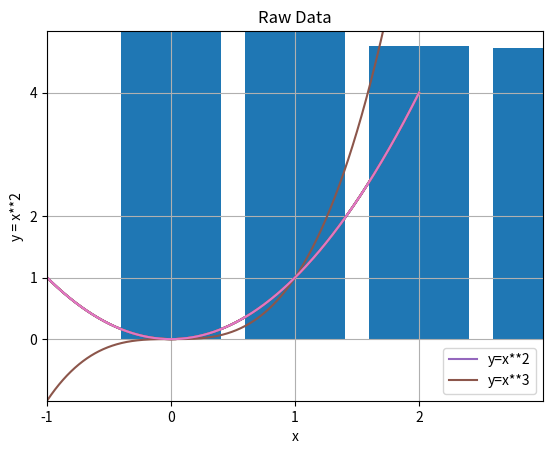
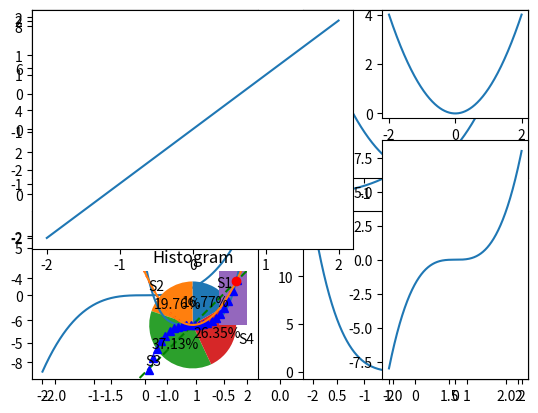
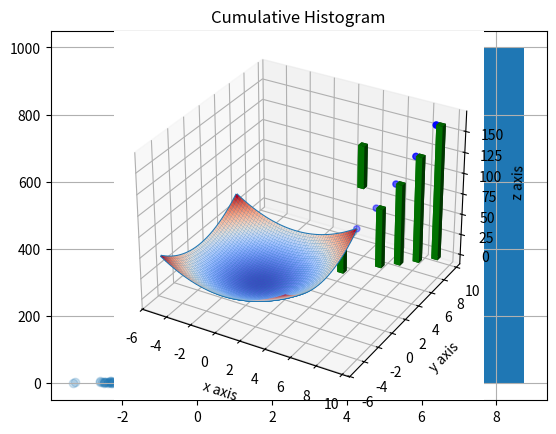

Python code for these plots, in order:
import matplotlib.pyplot as plt
%matplotlib inline

import numpy as np
x = np.linspace(-2,2,1000)
y = x**2

plt.plot(x, y)
plt.show()

# 坐标刻度

plt.xticks([-2, -1, 0, 1, 2])
plt.yticks([0, 1, 2, 4])
plt.grid(True)

plt.plot(x, y)
plt.show()

# 坐标范围

plt.axis([-1, 3, -1, 5])

plt.plot(x, y)
plt.show()

# 标注

plt.title("Square Function")
plt.xlabel("x")
plt.ylabel("y = x**2")

plt.plot(x, y)
plt.show()

# 图释

plt.plot(x, x**2, label="y=x**2")
plt.plot(x, x**3, label="y=x**3")
plt.legend()

plt.show()

# 多张图
plt.figure(1)
plt.plot(x, x**2)

plt.figure(2)
plt.plot(x, x**3)

plt.show()

# subplot

ax1 = plt.subplot(2, 2, 1)
ax2 = plt.subplot(2, 2, 2)
ax3 = plt.subplot(2, 2, 3)
ax4 = plt.subplot(2, 2, 4)

ax1.plot(x, x)
ax2.plot(x, x**2)
ax3.plot(x, x**3)
ax4.plot(x, x**4)

plt.show()

# subplot

ax1 = plt.subplot2grid((3, 3), (0, 0), rowspan=2, colspan=2)
ax2 = plt.subplot2grid((3, 3), (0, 2))
ax3 = plt.subplot2grid((3, 3), (1, 2), rowspan=2, colspan=1)
ax4 = plt.subplot2grid((3, 3), (2, 0), colspan=2)

ax1.plot(x, x)
ax2.plot(x, x**2)
ax3.plot(x, x**3)
ax4.plot(x, x**4)

plt.show()

x1 = np.linspace(-1.4, 1.4, 30)

plt.plot(x1, x1, 'g--')
plt.plot(x1, x1**2, 'r:')
plt.plot(x1, x1**3, 'b^')
plt.show()

plt.plot(x, x**2)
plt.plot(1, 1, "ro")
plt.show()

labels = 'S1', 'S2', 'S3', 'S4'
sections = [56, 66, 124, 88]

plt.pie(sections, labels=labels, 
        startangle=30,
        autopct = '%1.2f%%')

plt.show()

x1 = [1, 3, 4, 5, 6, 7, 9]
y1 = [4.5, 7, 2.3, 4, 7, 8, 3]

plt.bar(x1,y1)
plt.show()

n = 5 + np.random.randn(1000)
m = [m for m in range(len(n))]

plt.figure(1)
plt.bar(m, n)
plt.title("Raw Data")

plt.figure(2)
plt.hist(n, bins=20)
plt.title("Histogram")

plt.figure(3)
plt.hist(n, cumulative=True, bins=20)
plt.title("Cumulative Histogram")

plt.show()

x = np.random.randn(1000)
y =x + 5 + np.random.randn(1000)*2

plt.scatter(x, y, alpha=0.2)
plt.grid(True)
plt.show()

from mpl_toolkits.mplot3d import axes3d

subplot3d = plt.subplot(111, projection = '3d')

x = np.arange(10)
y = np.arange(10)
z = x*x + y*y

subplot3d.scatter(x, y, z, c='b', marker='o')

subplot3d.set_xlabel('x axis')
subplot3d.set_ylabel('y axis')
subplot3d.set_zlabel('z axis')
plt.show()

from mpl_toolkits.mplot3d import axes3d

subplot3d = plt.subplot(111, projection = '3d')

x = np.arange(10)
y = np.arange(10)
z = np.zeros(10)
z[5]=100

dx = np.full((10), 0.5)
dy = np.full((10), 0.5)
dz = x*x + y*y

subplot3d.bar3d(x, y, z, dx, dy, dz, color='green')

subplot3d.set_xlabel('x axis')
subplot3d.set_ylabel('y axis')
subplot3d.set_zlabel('z axis')
plt.show()

x = np.linspace(-5, 5, 50)
y = np.linspace(-5, 5, 50).reshape((50,1))
z = x**2 + y**2

subplot3d = plt.subplot(111, projection = '3d')
subplot3d.plot_surface(x, y, z)
plt.show()

subplot3d = plt.subplot(111, projection = '3d')
subplot3d.plot_wireframe(x, y, z)
plt.show()

from matplotlib import cm
subplot3d = plt.subplot(111, projection = '3d')
subplot3d.plot_surface(x, y, z, cmap=cm.coolwarm)
plt.show()